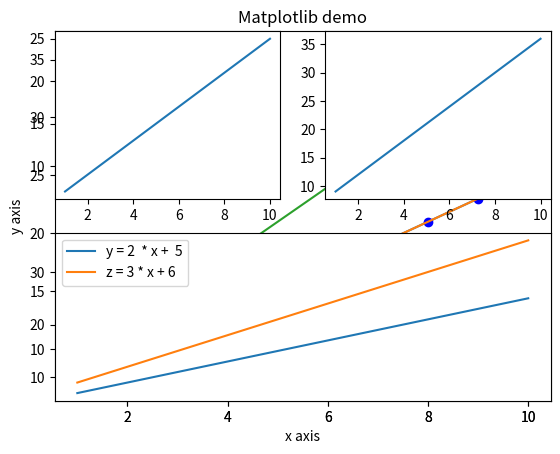

Generate this figure with matplotlib:
"""
matplotlib学习
"""

import numpy as np 
from matplotlib import pyplot as plt 

"""
几个重要函数
plt.plot - 传入x/y
plt.xlabel
plt.ylabel
plt.legned
plt.show
"""

x = np.arange(1,11) 
y =  2  * x +  5 
print(x)
print(y)
plt.title("Matplotlib demo") 
plt.xlabel("x axis") 
plt.ylabel("y axis") 
# 默认直线
plt.plot(x,y) 
plt.show()

# o - 圆点, b - blue
plt.plot(x, y, "ob")
plt.show()

# 多条曲线，带label 
z = 3 * x + 6
plt.plot(x, y)
plt.plot(x, z)
plt.legend(["y = 2  * x +  5", "z = 3 * x + 6"])
plt.show()

# 几个图画在一起，使用subplot来告诉当前正在画哪个图。
# 开始画一个2*2的第1个图
plt.subplot(2,2,1)
plt.plot(x, y)
# 开始画一个2*2的第2个图
plt.subplot(2,2,2)
plt.plot(x, z)
# 开始画一个2*1的第2个图，实际上2*1的第1个图被上面占据了
# 这里比较难以理解，相当于一个混合坐标系
plt.subplot(2,1,2)
plt.plot(x, y)
plt.plot(x, z)
plt.legend(["y = 2  * x +  5", "z = 3 * x + 6"])
plt.show()

